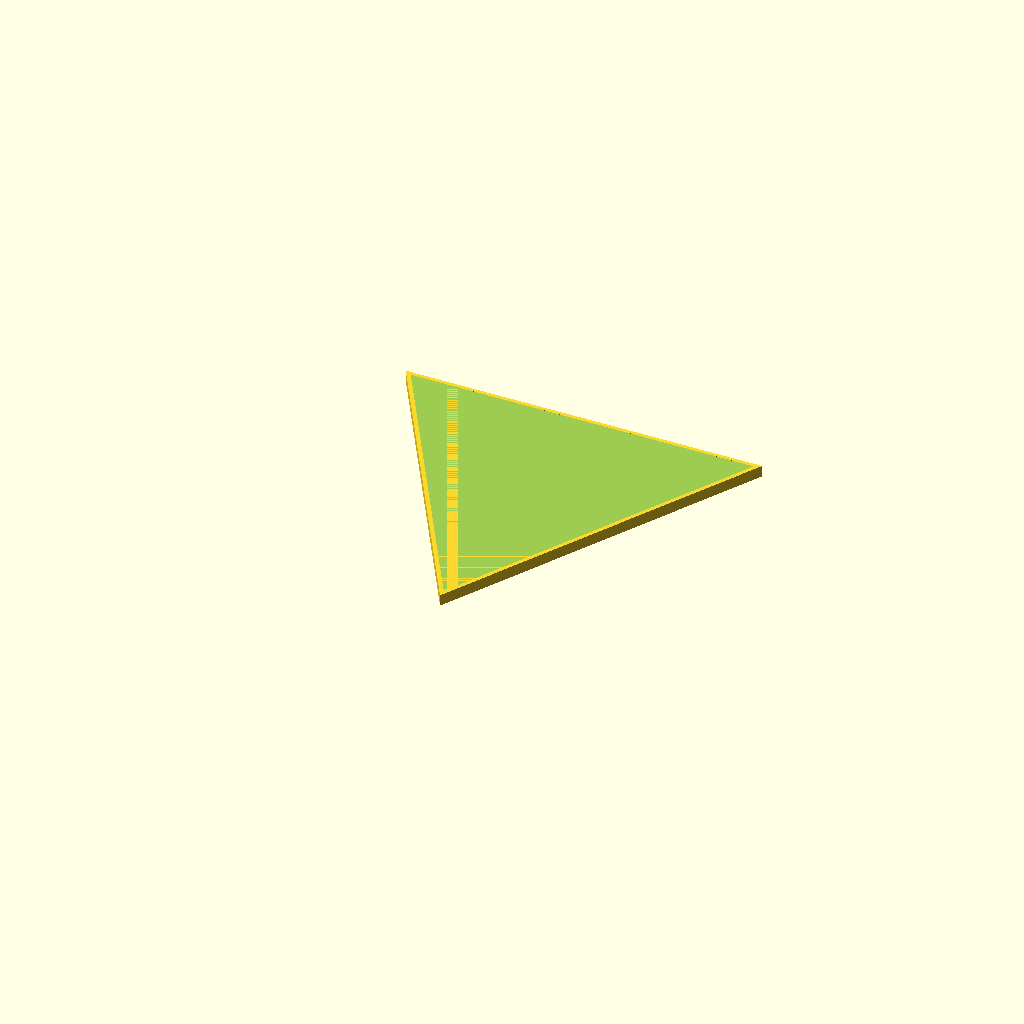
Cell 1: rendered with the file's own defaults.
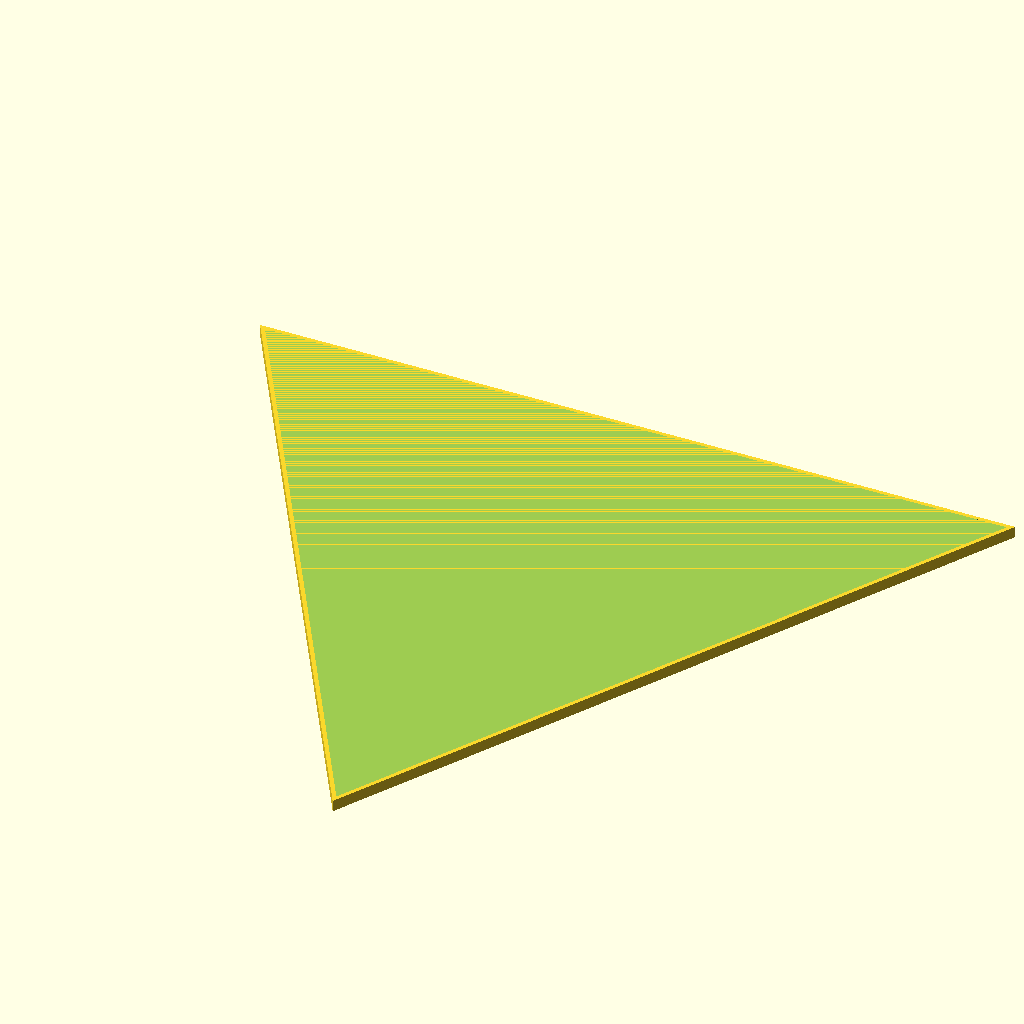
Cell 2: arete = 98 (everything else at default).
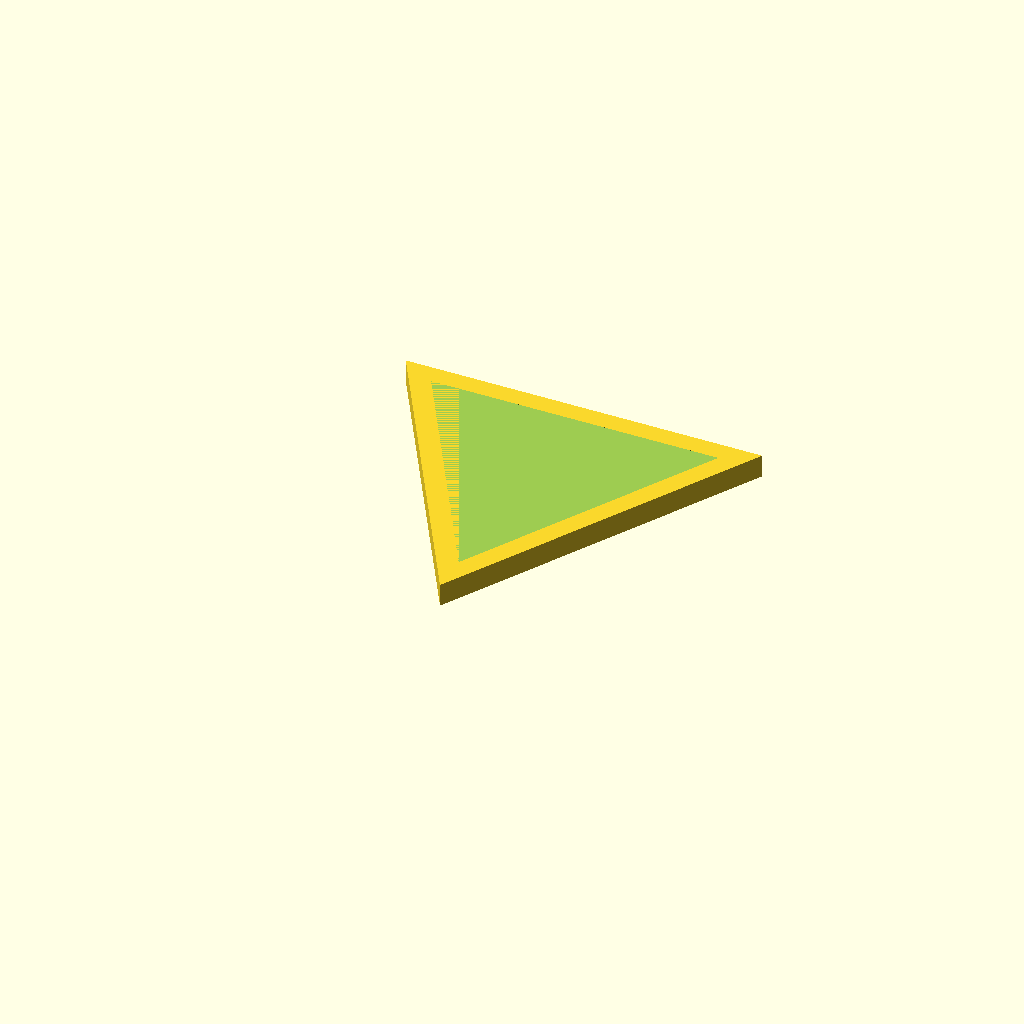
Cell 3 — epaisseurParoi set to 2.8, the other parameters unchanged.
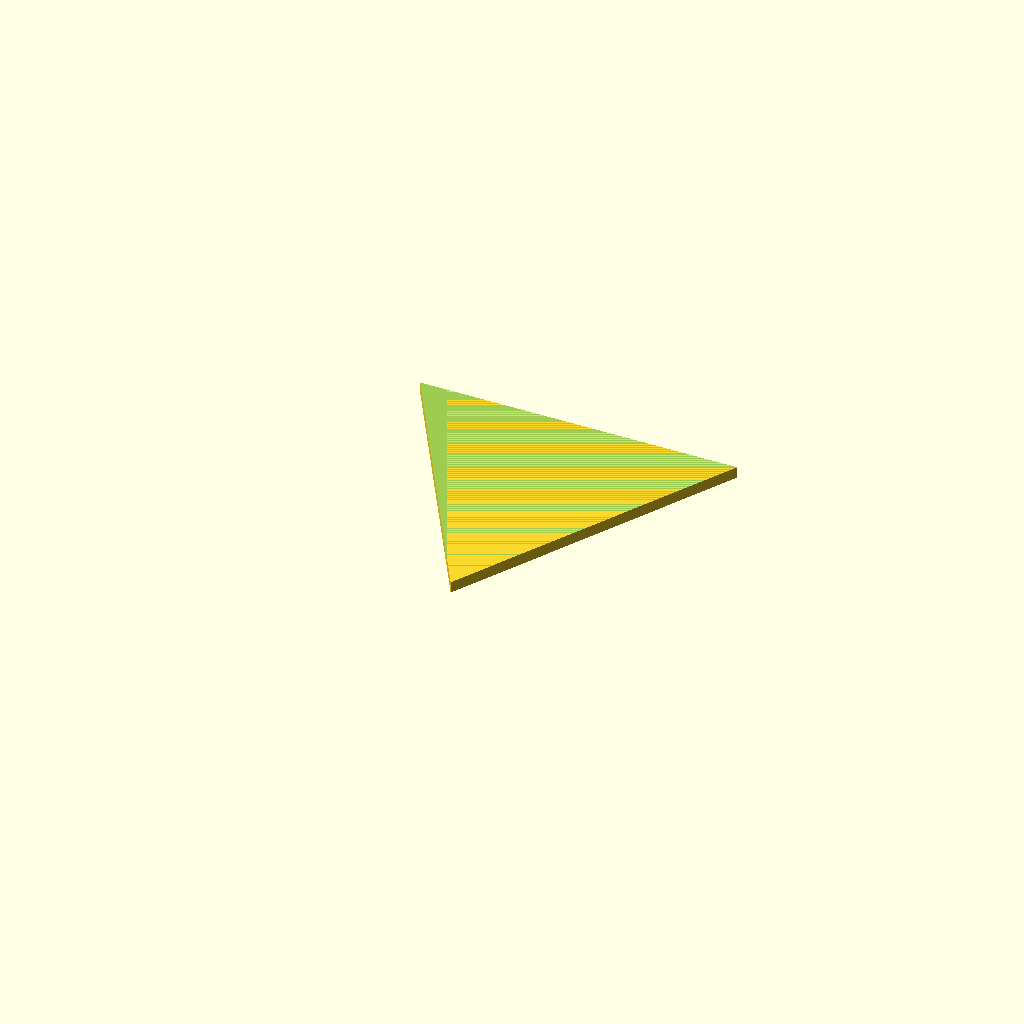
Cell 4: offset_decoupe_bouchon = 2.8 (everything else at default).
All cells are drawn from one camera (rotation 55°, 0°, 25°, orthographic, colour scheme Cornfield), so only the parameter changes between them.
OpenSCAD source file models/Isoris/Tétraèdre Jeu Sphère 40mm.scad:
// Tetraèdre jeu sphère 40mm

// changelog
// v5
// - Bouchon droit
// - Plot fixation mortier
version = 5;

arete = 49;
epaisseurParoi = 1.4;
r = 0.19; // résolution d'impression sur l'axe Z

// distance entre la paroi extérieure et la découpe
// minimum semble etre >nozzle_diameter pour Zortrax M200
offset_decoupe_bouchon = 1.4;
bouchonOffset = 0.1;

// Permet meilleur encastrement du bouchon pour ne pas qu'il
// dépasse après collage
decoupeZOffset = -r/2;

include <Tetrahedron_base.scad>;

//tetrahedron(arete);
//tetra_creux();
//decoupe_bouchon();
// rotate_on_side()
// corps_ouvert();
bouchon();
//trou();
Customizer parameters (derived from the source; name, type, default, range or options):
version: number, default 5
arete: number, default 49
epaisseurParoi: number, default 1.4
r: number, default 0.19
offset_decoupe_bouchon: number, default 1.4
bouchonOffset: number, default 0.1
